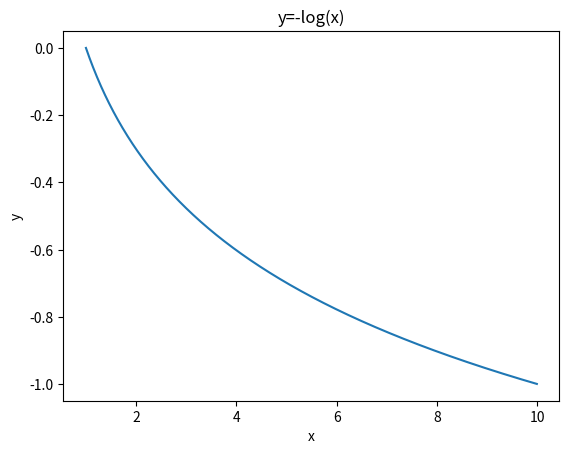

Write the Python code that produced this figure.
import matplotlib.pylab as plt
import numpy as np
x = np.arange(1, 10, 0.01)
f = np.log10(x)
plt.plot(x, -f)
plt.xlabel('x')
plt.ylabel('y')
plt.title('y=-log(x)')
plt.show()
